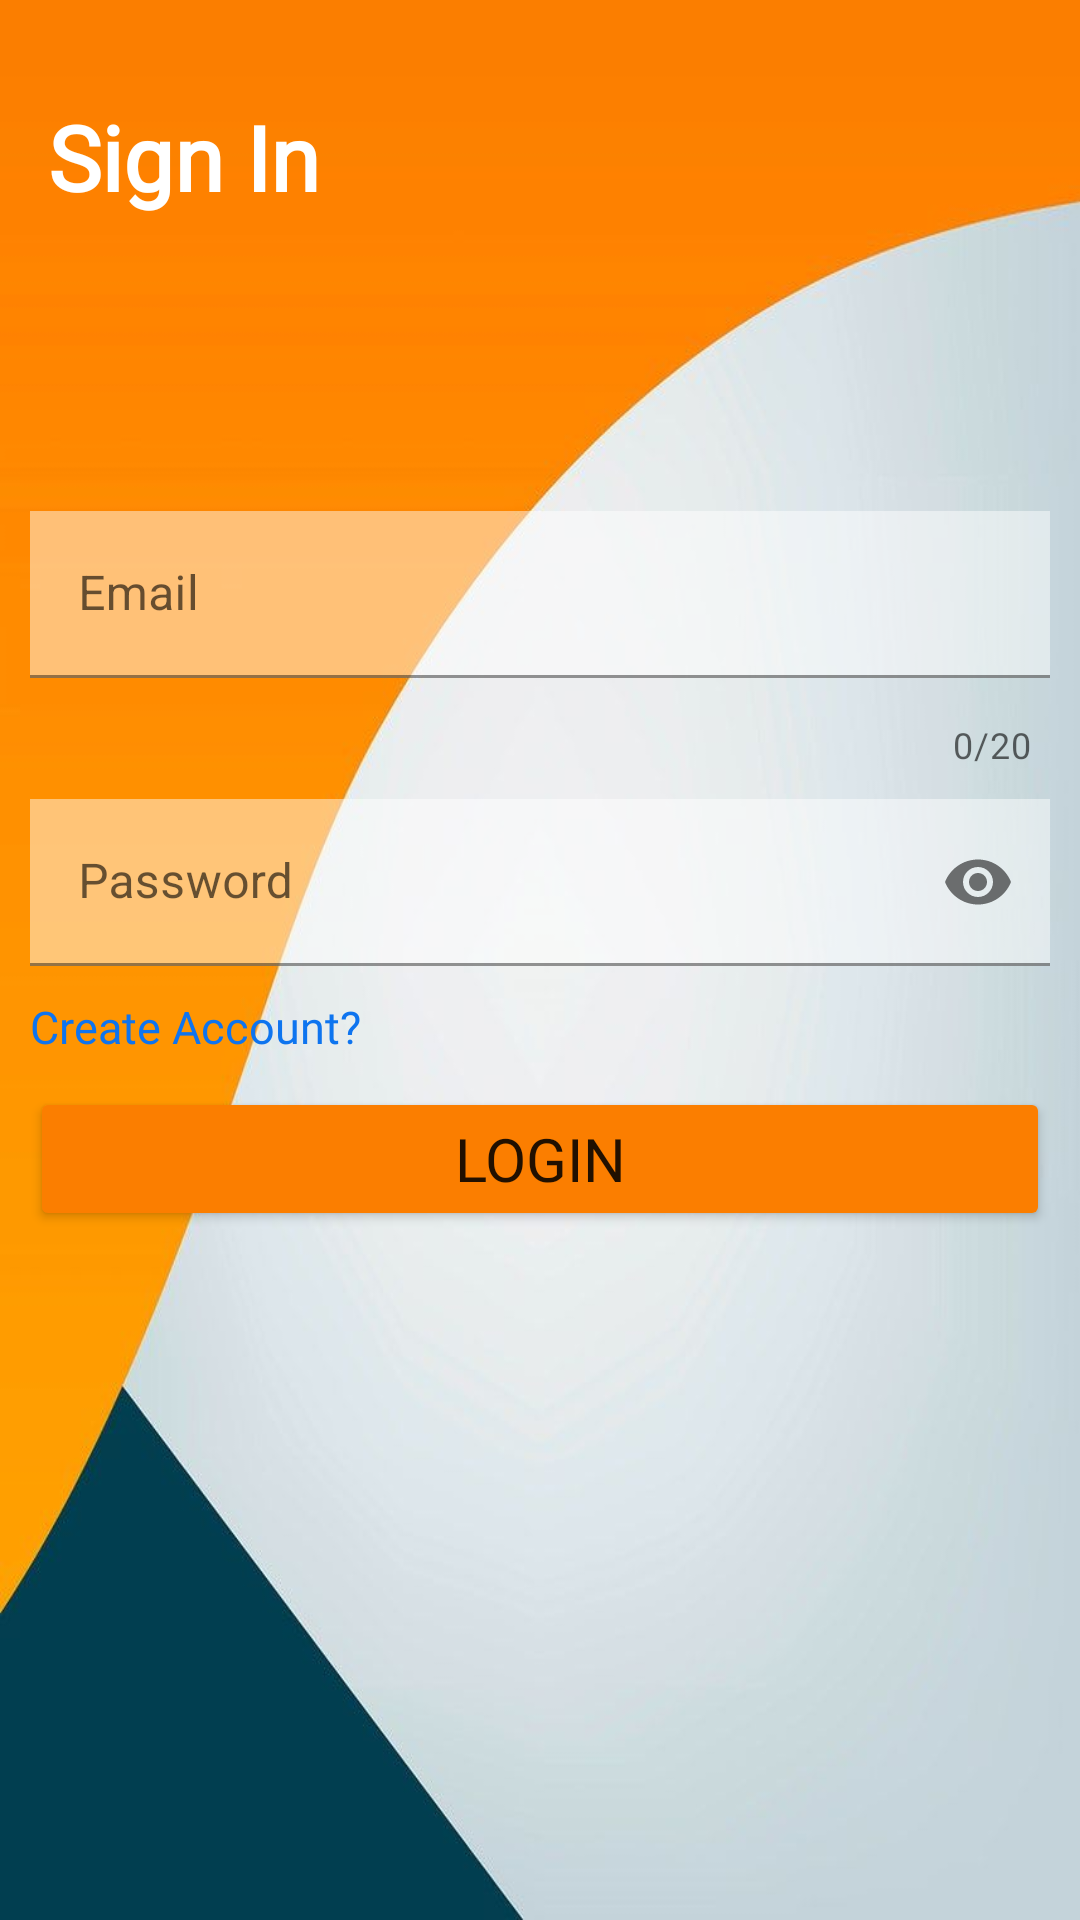

This screen was rendered from an Android layout file. Write that file and the resources it references.
<!-- AndroidManifest.xml: application theme Theme.Todos -->
<!-- res/layout/fragment_signin.xml -->
<?xml version="1.0" encoding="utf-8"?>
<androidx.constraintlayout.widget.ConstraintLayout xmlns:android="http://schemas.android.com/apk/res/android"
    xmlns:app="http://schemas.android.com/apk/res-auto"
    xmlns:tools="http://schemas.android.com/tools"
    android:layout_width="match_parent"
    android:layout_height="match_parent"
    android:background="@drawable/mainbg"
    tools:context=".fragments_Activities.SigninFragment">

    <Button
        android:id="@+id/btnLogin"
        android:layout_width="0dp"
        android:layout_height="wrap_content"
        android:layout_margin="10dp"
        android:backgroundTint="@color/orange"
        android:fontFamily="@font/myfont"
        android:text="Login"
        android:textSize="20sp"
        app:layout_constraintEnd_toEndOf="@+id/textField2"
        app:layout_constraintHorizontal_bias="0.842"
        app:layout_constraintStart_toStartOf="@+id/textField2"
        app:layout_constraintTop_toBottomOf="@+id/tvCreate" />

    <TextView
        android:id="@+id/textView2"
        android:layout_width="wrap_content"
        android:layout_height="wrap_content"
        android:layout_marginStart="16dp"
        android:layout_marginTop="32dp"
        android:fontFamily="@font/myfont"
        android:text="@string/sign_in"
        android:textColor="@color/white"
        android:textSize="30sp"
        android:textStyle="bold"
        app:layout_constraintStart_toStartOf="parent"
        app:layout_constraintTop_toTopOf="parent" />

    <TextView
        android:id="@+id/tvCreate"
        android:layout_width="wrap_content"
        android:layout_height="wrap_content"
        android:layout_marginStart="10dp"
        android:fontFamily="@font/myfont"
        android:text="Create Account?"
        android:textColor="@color/Blue"
        android:textSize="15sp"
        app:layout_constraintStart_toStartOf="parent"
        app:layout_constraintTop_toBottomOf="@+id/textField2" />

    <com.google.android.material.textfield.TextInputLayout
        android:id="@+id/textField"
        android:layout_width="match_parent"
        android:layout_height="wrap_content"
        android:layout_marginTop="88dp"
        android:background="@color/fulltrans"
        android:hint="@string/email"
        app:counterEnabled="true"
        app:counterMaxLength="20"
        app:endIconMode="clear_text"
        app:errorEnabled="true"
        app:layout_constraintTop_toBottomOf="@+id/textView2"
        app:startIconDrawable="@drawable/ic_baseline_person_24"
        tools:layout_editor_absoluteX="0dp">

        <com.google.android.material.textfield.TextInputEditText
            android:id="@+id/etEmail"
            android:layout_width="match_parent"
            android:layout_height="wrap_content"
            android:layout_margin="10dp"
            android:background="@color/Mildtrans"
            android:textColor="@color/black"
            android:textColorHighlight="@color/Blue" />

    </com.google.android.material.textfield.TextInputLayout>

    <com.google.android.material.textfield.TextInputLayout
        android:id="@+id/textField2"
        android:layout_width="match_parent"
        android:layout_height="wrap_content"
        android:background="@color/fulltrans"
        android:hint="@string/password"
        android:inputType="textPassword"
        app:endIconMode="password_toggle"
        app:layout_constraintTop_toBottomOf="@+id/textField"
        app:startIconDrawable="@drawable/ic_baseline_lock_24">

        <com.google.android.material.textfield.TextInputEditText
            android:id="@+id/etPassword"
            android:layout_width="match_parent"
            android:layout_height="wrap_content"
            android:layout_margin="10dp"
            android:background="@color/Mildtrans"
            android:inputType="textPassword"
            android:textColor="@color/black" />

    </com.google.android.material.textfield.TextInputLayout>

     <ProgressBar
        android:id="@+id/progressBar"
        style="?android:attr/progressBarStyle"
        android:layout_width="wrap_content"
        android:layout_height="wrap_content"
        android:layout_marginTop="112dp"
        android:indeterminate="@color/orange"
         android:visibility="gone"
        app:layout_constraintEnd_toEndOf="parent"
        app:layout_constraintHorizontal_bias="0.498"
        app:layout_constraintStart_toStartOf="parent"
        app:layout_constraintTop_toBottomOf="@+id/btnLogin" />
</androidx.constraintlayout.widget.ConstraintLayout>
<!-- resources referenced by this layout -->
<resources>
  <color name="Blue">#0E74EF</color>
  <color name="Mildtrans">#77FFFEFE</color>
  <color name="black">#FF000000</color>
  <color name="fulltrans">#00000000</color>
  <color name="orange">#FB7E00</color>
  <color name="white">#FFFFFFFF</color>
  <!-- drawable mainbg: jpg bitmap (drawable, 24482 bytes) -->
  <string name="email">Email</string>
  <string name="password">Password</string>
  <string name="sign_in">Sign In</string>
  <style name="Theme.Todos" parent="Theme.MaterialComponents.DayNight.NoActionBar">
          
          <item name="colorPrimary">@color/purple_500</item>
          <item name="colorPrimaryVariant">@color/purple_700</item>
          <item name="colorOnPrimary">@color/white</item>
          
          <item name="colorSecondary">@color/teal_200</item>
          <item name="colorSecondaryVariant">@color/teal_700</item>
          <item name="colorOnSecondary">@color/black</item>
          
          <item name="android:statusBarColor">?attr/colorPrimaryVariant</item>
          
      </style>
  <color name="purple_500">#FF6200EE</color>
  <color name="purple_700">#FF3700B3</color>
  <color name="teal_200">#FF03DAC5</color>
  <color name="teal_700">#FF018786</color>
</resources>
